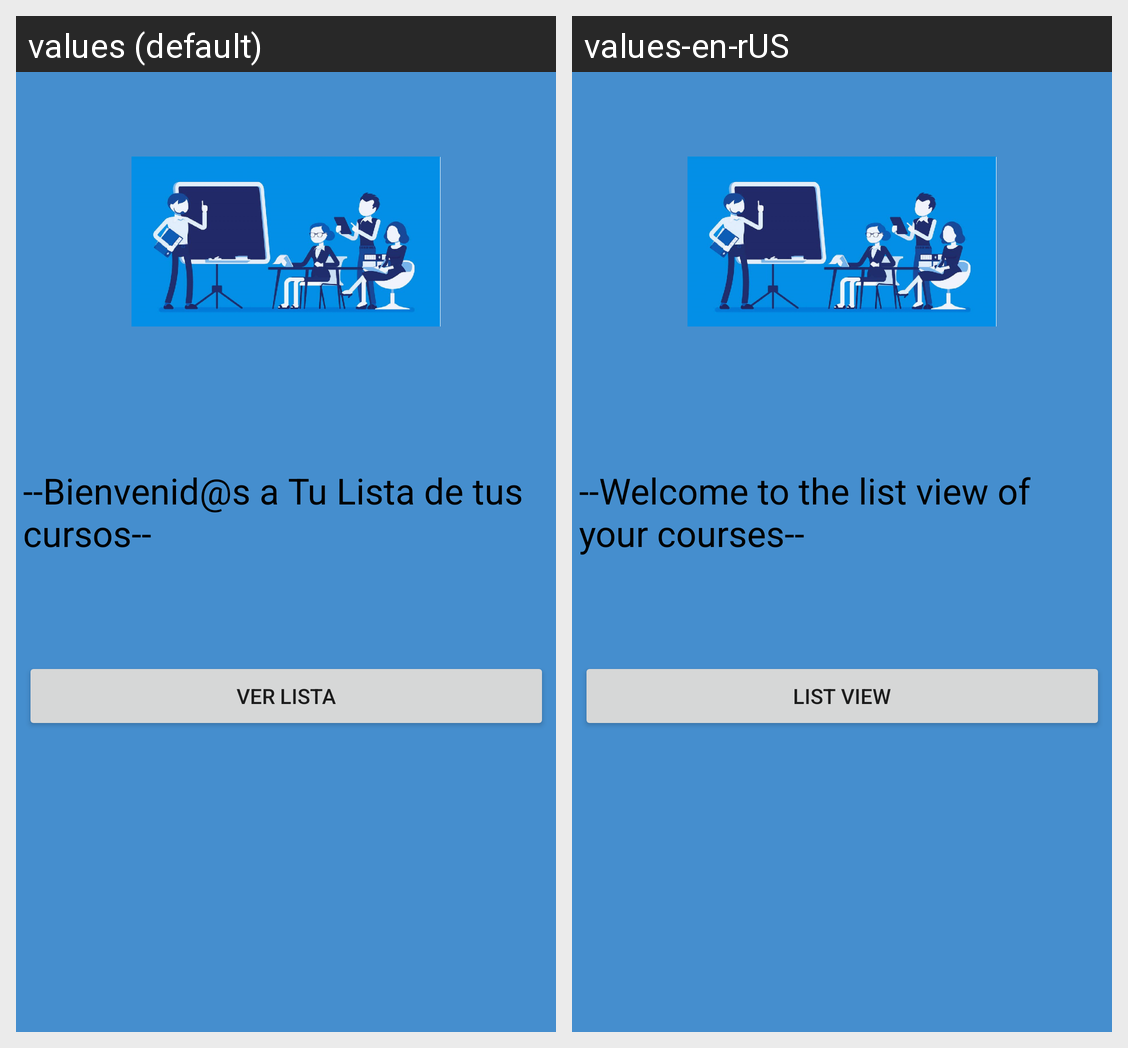

This grid shows one Android layout under two languages. Give, for every string resource on the screen, its name, the default text and each shown locale's text.
Android screen res/layout/activity_main.xml rendered under 2 locales, left to right: values (default), values-en-rUS. Device: Nexus 5 (rendered at 1080×1920; each locale shown at half size, 540×960, under a caption strip naming it); theme MiEstiloPersonalizado.
Strings drawn on this screen, with the default value and each locale's value (text and hints the layout hard-codes, and strings that could not be matched under every locale, appear in the picture but are not listed):

boton_vista
  values: Ver lista
  values-en-rUS: List View

letrero_princ
  values: --Bienvenid@s a Tu Lista de tus cursos--
  values-en-rUS: --Welcome to the list view of your courses--
